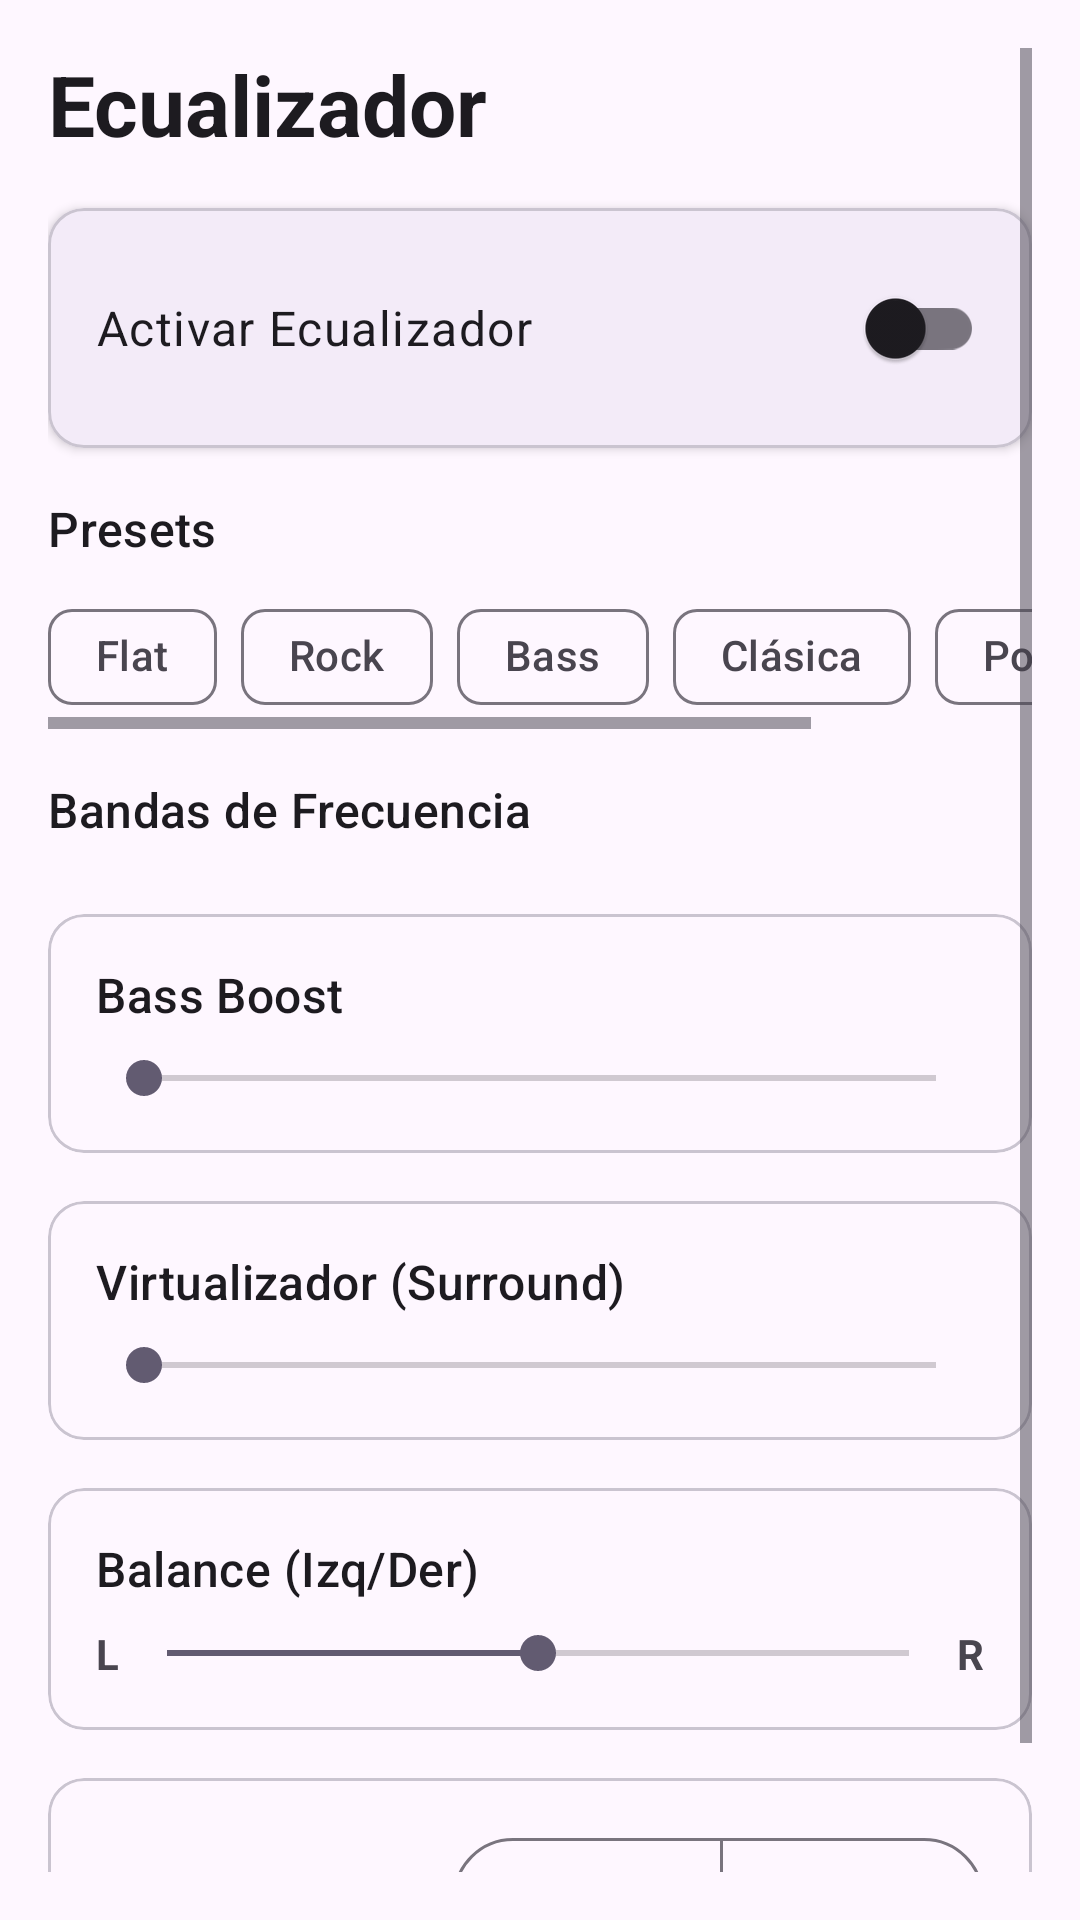

Android layout source for this screen:
<!-- AndroidManifest.xml: application theme Theme.FlouMusic.Purple -->
<!-- res/layout/activity_equalizer.xml -->
<?xml version="1.0" encoding="utf-8"?>
<ScrollView xmlns:android="http://schemas.android.com/apk/res/android"
    xmlns:app="http://schemas.android.com/apk/res-auto"
    android:layout_width="match_parent"
    android:layout_height="match_parent"
    android:background="?attr/colorSurface"
    android:padding="16dp">

    <LinearLayout
        android:layout_width="match_parent"
        android:layout_height="wrap_content"
        android:orientation="vertical">

        <TextView
            android:layout_width="wrap_content"
            android:layout_height="wrap_content"
            android:text="Ecualizador"
            android:textAppearance="?attr/textAppearanceHeadlineMedium"
            android:textColor="?attr/colorOnSurface"
            android:textStyle="bold"
            android:layout_marginBottom="16dp" />

        
        <com.google.android.material.card.MaterialCardView
            android:layout_width="match_parent"
            android:layout_height="wrap_content"
            android:layout_marginBottom="16dp"
            app:cardCornerRadius="12dp"
            app:cardElevation="2dp">

            <LinearLayout
                android:layout_width="match_parent"
                android:layout_height="wrap_content"
                android:gravity="center_vertical"
                android:orientation="horizontal"
                android:padding="16dp">

                <TextView
                    android:layout_width="0dp"
                    android:layout_height="wrap_content"
                    android:layout_weight="1"
                    android:text="Activar Ecualizador"
                    android:textAppearance="?attr/textAppearanceBodyLarge" />

                <com.google.android.material.switchmaterial.SwitchMaterial
                    android:id="@+id/switchEqualizer"
                    android:layout_width="wrap_content"
                    android:layout_height="wrap_content" />
            </LinearLayout>
        </com.google.android.material.card.MaterialCardView>

        
        <TextView
            android:layout_width="wrap_content"
            android:layout_height="wrap_content"
            android:text="Presets"
            android:textAppearance="?attr/textAppearanceTitleMedium"
            android:layout_marginBottom="8dp" />

        <HorizontalScrollView
            android:layout_width="match_parent"
            android:layout_height="wrap_content"
            android:layout_marginBottom="16dp">

            <com.google.android.material.chip.ChipGroup
                android:id="@+id/chipGroupPresets"
                android:layout_width="wrap_content"
                android:layout_height="wrap_content"
                app:singleSelection="true">

                <com.google.android.material.chip.Chip
                    android:id="@+id/chipFlat"
                    style="@style/Widget.Material3.Chip.Filter"
                    android:layout_width="wrap_content"
                    android:layout_height="wrap_content"
                    android:text="Flat" />

                <com.google.android.material.chip.Chip
                    android:id="@+id/chipRock"
                    style="@style/Widget.Material3.Chip.Filter"
                    android:layout_width="wrap_content"
                    android:layout_height="wrap_content"
                    android:text="Rock" />

                <com.google.android.material.chip.Chip
                    android:id="@+id/chipBass"
                    style="@style/Widget.Material3.Chip.Filter"
                    android:layout_width="wrap_content"
                    android:layout_height="wrap_content"
                    android:text="Bass" />

                <com.google.android.material.chip.Chip
                    android:id="@+id/chipClassic"
                    style="@style/Widget.Material3.Chip.Filter"
                    android:layout_width="wrap_content"
                    android:layout_height="wrap_content"
                    android:text="Clásica" />

                <com.google.android.material.chip.Chip
                    android:id="@+id/chipPop"
                    style="@style/Widget.Material3.Chip.Filter"
                    android:layout_width="wrap_content"
                    android:layout_height="wrap_content"
                    android:text="Pop" />

                <com.google.android.material.chip.Chip
                    android:id="@+id/chipJazz"
                    style="@style/Widget.Material3.Chip.Filter"
                    android:layout_width="wrap_content"
                    android:layout_height="wrap_content"
                    android:text="Jazz" />
            </com.google.android.material.chip.ChipGroup>
        </HorizontalScrollView>

        
        <TextView
            android:layout_width="wrap_content"
            android:layout_height="wrap_content"
            android:text="Bandas de Frecuencia"
            android:textAppearance="?attr/textAppearanceTitleMedium"
            android:layout_marginBottom="8dp" />

        <LinearLayout
            android:id="@+id/equalizerLayout"
            android:layout_width="match_parent"
            android:layout_height="wrap_content"
            android:layout_marginBottom="16dp"
            android:orientation="horizontal" />

        
        <com.google.android.material.card.MaterialCardView
            android:layout_width="match_parent"
            android:layout_height="wrap_content"
            android:layout_marginBottom="16dp"
            app:cardCornerRadius="12dp">

            <LinearLayout
                android:layout_width="match_parent"
                android:layout_height="wrap_content"
                android:orientation="vertical"
                android:padding="16dp">

                <TextView
                    android:layout_width="wrap_content"
                    android:layout_height="wrap_content"
                    android:text="Bass Boost"
                    android:textAppearance="?attr/textAppearanceTitleMedium" />

                <SeekBar
                    android:id="@+id/seekBassBoost"
                    android:layout_width="match_parent"
                    android:layout_height="wrap_content"
                    android:layout_marginTop="8dp"
                    android:max="1000" />
            </LinearLayout>
        </com.google.android.material.card.MaterialCardView>

        
        <com.google.android.material.card.MaterialCardView
            android:layout_width="match_parent"
            android:layout_height="wrap_content"
            android:layout_marginBottom="16dp"
            app:cardCornerRadius="12dp">

            <LinearLayout
                android:layout_width="match_parent"
                android:layout_height="wrap_content"
                android:orientation="vertical"
                android:padding="16dp">

                <TextView
                    android:layout_width="wrap_content"
                    android:layout_height="wrap_content"
                    android:text="Virtualizador (Surround)"
                    android:textAppearance="?attr/textAppearanceTitleMedium" />

                <SeekBar
                    android:id="@+id/seekVirtualizer"
                    android:layout_width="match_parent"
                    android:layout_height="wrap_content"
                    android:layout_marginTop="8dp"
                    android:max="1000" />
            </LinearLayout>
        </com.google.android.material.card.MaterialCardView>

        
        <com.google.android.material.card.MaterialCardView
            android:layout_width="match_parent"
            android:layout_height="wrap_content"
            android:layout_marginBottom="16dp"
            app:cardCornerRadius="12dp">

            <LinearLayout
                android:layout_width="match_parent"
                android:layout_height="wrap_content"
                android:orientation="vertical"
                android:padding="16dp">

                <TextView
                    android:layout_width="wrap_content"
                    android:layout_height="wrap_content"
                    android:text="Balance (Izq/Der)"
                    android:textAppearance="?attr/textAppearanceTitleMedium" />

                <LinearLayout
                    android:layout_width="match_parent"
                    android:layout_height="wrap_content"
                    android:layout_marginTop="8dp"
                    android:gravity="center_vertical"
                    android:orientation="horizontal">

                    <TextView
                        android:layout_width="wrap_content"
                        android:layout_height="wrap_content"
                        android:text="L"
                        android:textStyle="bold" />

                    <SeekBar
                        android:id="@+id/seekBalance"
                        android:layout_width="0dp"
                        android:layout_height="wrap_content"
                        android:layout_weight="1"
                        android:max="2000"
                        android:progress="1000" />

                    <TextView
                        android:layout_width="wrap_content"
                        android:layout_height="wrap_content"
                        android:text="R"
                        android:textStyle="bold" />
                </LinearLayout>
            </LinearLayout>
        </com.google.android.material.card.MaterialCardView>

        
        <com.google.android.material.card.MaterialCardView
            android:layout_width="match_parent"
            android:layout_height="wrap_content"
            android:layout_marginBottom="16dp"
            app:cardCornerRadius="12dp">

            <LinearLayout
                android:layout_width="match_parent"
                android:layout_height="wrap_content"
                android:gravity="center_vertical"
                android:orientation="horizontal"
                android:padding="16dp">

                <TextView
                    android:layout_width="0dp"
                    android:layout_height="wrap_content"
                    android:layout_weight="1"
                    android:text="Modo de Audio"
                    android:textAppearance="?attr/textAppearanceTitleMedium" />

                <com.google.android.material.button.MaterialButtonToggleGroup
                    android:id="@+id/toggleAudioMode"
                    android:layout_width="wrap_content"
                    android:layout_height="wrap_content"
                    app:singleSelection="true"
                    app:selectionRequired="true">

                    <com.google.android.material.button.MaterialButton
                        android:id="@+id/btnStereo"
                        style="?attr/materialButtonOutlinedStyle"
                        android:layout_width="wrap_content"
                        android:layout_height="wrap_content"
                        android:text="Stereo" />

                    <com.google.android.material.button.MaterialButton
                        android:id="@+id/btnMono"
                        style="?attr/materialButtonOutlinedStyle"
                        android:layout_width="wrap_content"
                        android:layout_height="wrap_content"
                        android:text="Mono" />
                </com.google.android.material.button.MaterialButtonToggleGroup>
            </LinearLayout>
        </com.google.android.material.card.MaterialCardView>

    </LinearLayout>
</ScrollView>
<!-- resources referenced by this layout -->
<resources>
  <style name="Theme.FlouMusic.Purple" parent="Theme.FlouMusic.Base">
          <item name="colorPrimary">@color/primary_purple</item>
          <item name="colorPrimaryContainer">@color/primary_container_purple</item>
      </style>
  <style name="Theme.FlouMusic.Base" parent="Theme.Material3.DayNight.NoActionBar">
          <item name="colorPrimary">@color/primary_purple</item>
          <item name="colorPrimaryContainer">@color/primary_container_purple</item>
          <item name="colorOnPrimary">@color/on_primary_purple</item>
      </style>
  <color name="primary_purple">#FF6750A4</color>
  <color name="primary_container_purple">#FFEADDFF</color>
  <color name="on_primary_purple">#FFFFFFFF</color>
</resources>
